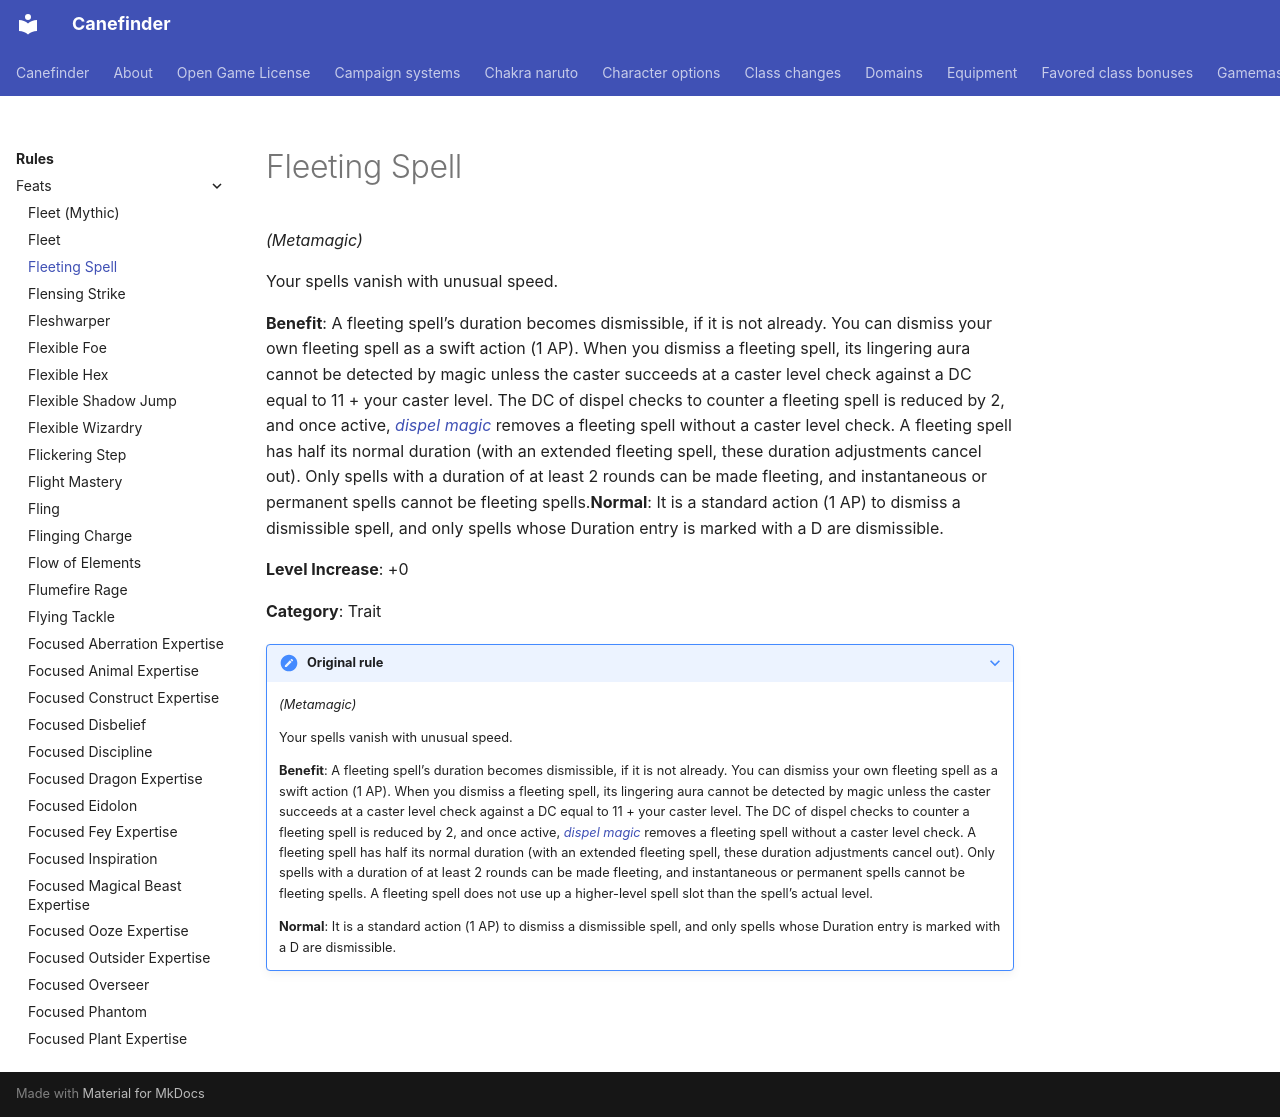

repository: canefinderhouserules/Canefinderhouserules · page: rules/feats/fleeting-spell/index.html · generator: mkdocs

# Fleeting Spell

*(Metamagic)*

Your spells vanish with unusual speed.

**Benefit**: A fleeting spell’s duration becomes dismissible, if it is not already. You can dismiss your own fleeting spell as a swift action (1 AP). When you dismiss a fleeting spell, its lingering aura cannot be detected by magic unless the caster succeeds at a caster level check against a DC equal to 11 + your caster level. The DC of dispel checks to counter a fleeting spell is reduced by 2, and once active, [*dispel magic*](../../magic/spells/dispel-magic.md) removes a fleeting spell without a caster level check. A fleeting spell has half its normal duration (with an extended fleeting spell, these duration adjustments cancel out). Only spells with a duration of at least 2 rounds can be made fleeting, and instantaneous or permanent spells cannot be fleeting spells.**Normal**: It is a standard action (1 AP) to dismiss a dismissible spell, and only spells whose Duration entry is marked with a D are dismissible.

**Level Increase**: +0

**Category**: Trait

??? note "Original rule"

    *(Metamagic)*

    Your spells vanish with unusual speed.

    **Benefit**: A fleeting spell’s duration becomes dismissible, if it is not already. You can dismiss your own fleeting spell as a swift action (1 AP). When you dismiss a fleeting spell, its lingering aura cannot be detected by magic unless the caster succeeds at a caster level check against a DC equal to 11 + your caster level. The DC of dispel checks to counter a fleeting spell is reduced by 2, and once active, [*dispel magic*](../../magic/spells/dispel-magic.md) removes a fleeting spell without a caster level check. A fleeting spell has half its normal duration (with an extended fleeting spell, these duration adjustments cancel out). Only spells with a duration of at least 2 rounds can be made fleeting, and instantaneous or permanent spells cannot be fleeting spells. A fleeting spell does not use up a higher-level spell slot than the spell’s actual level.

    **Normal**: It is a standard action (1 AP) to dismiss a dismissible spell, and only spells whose Duration entry is marked with a D are dismissible.
